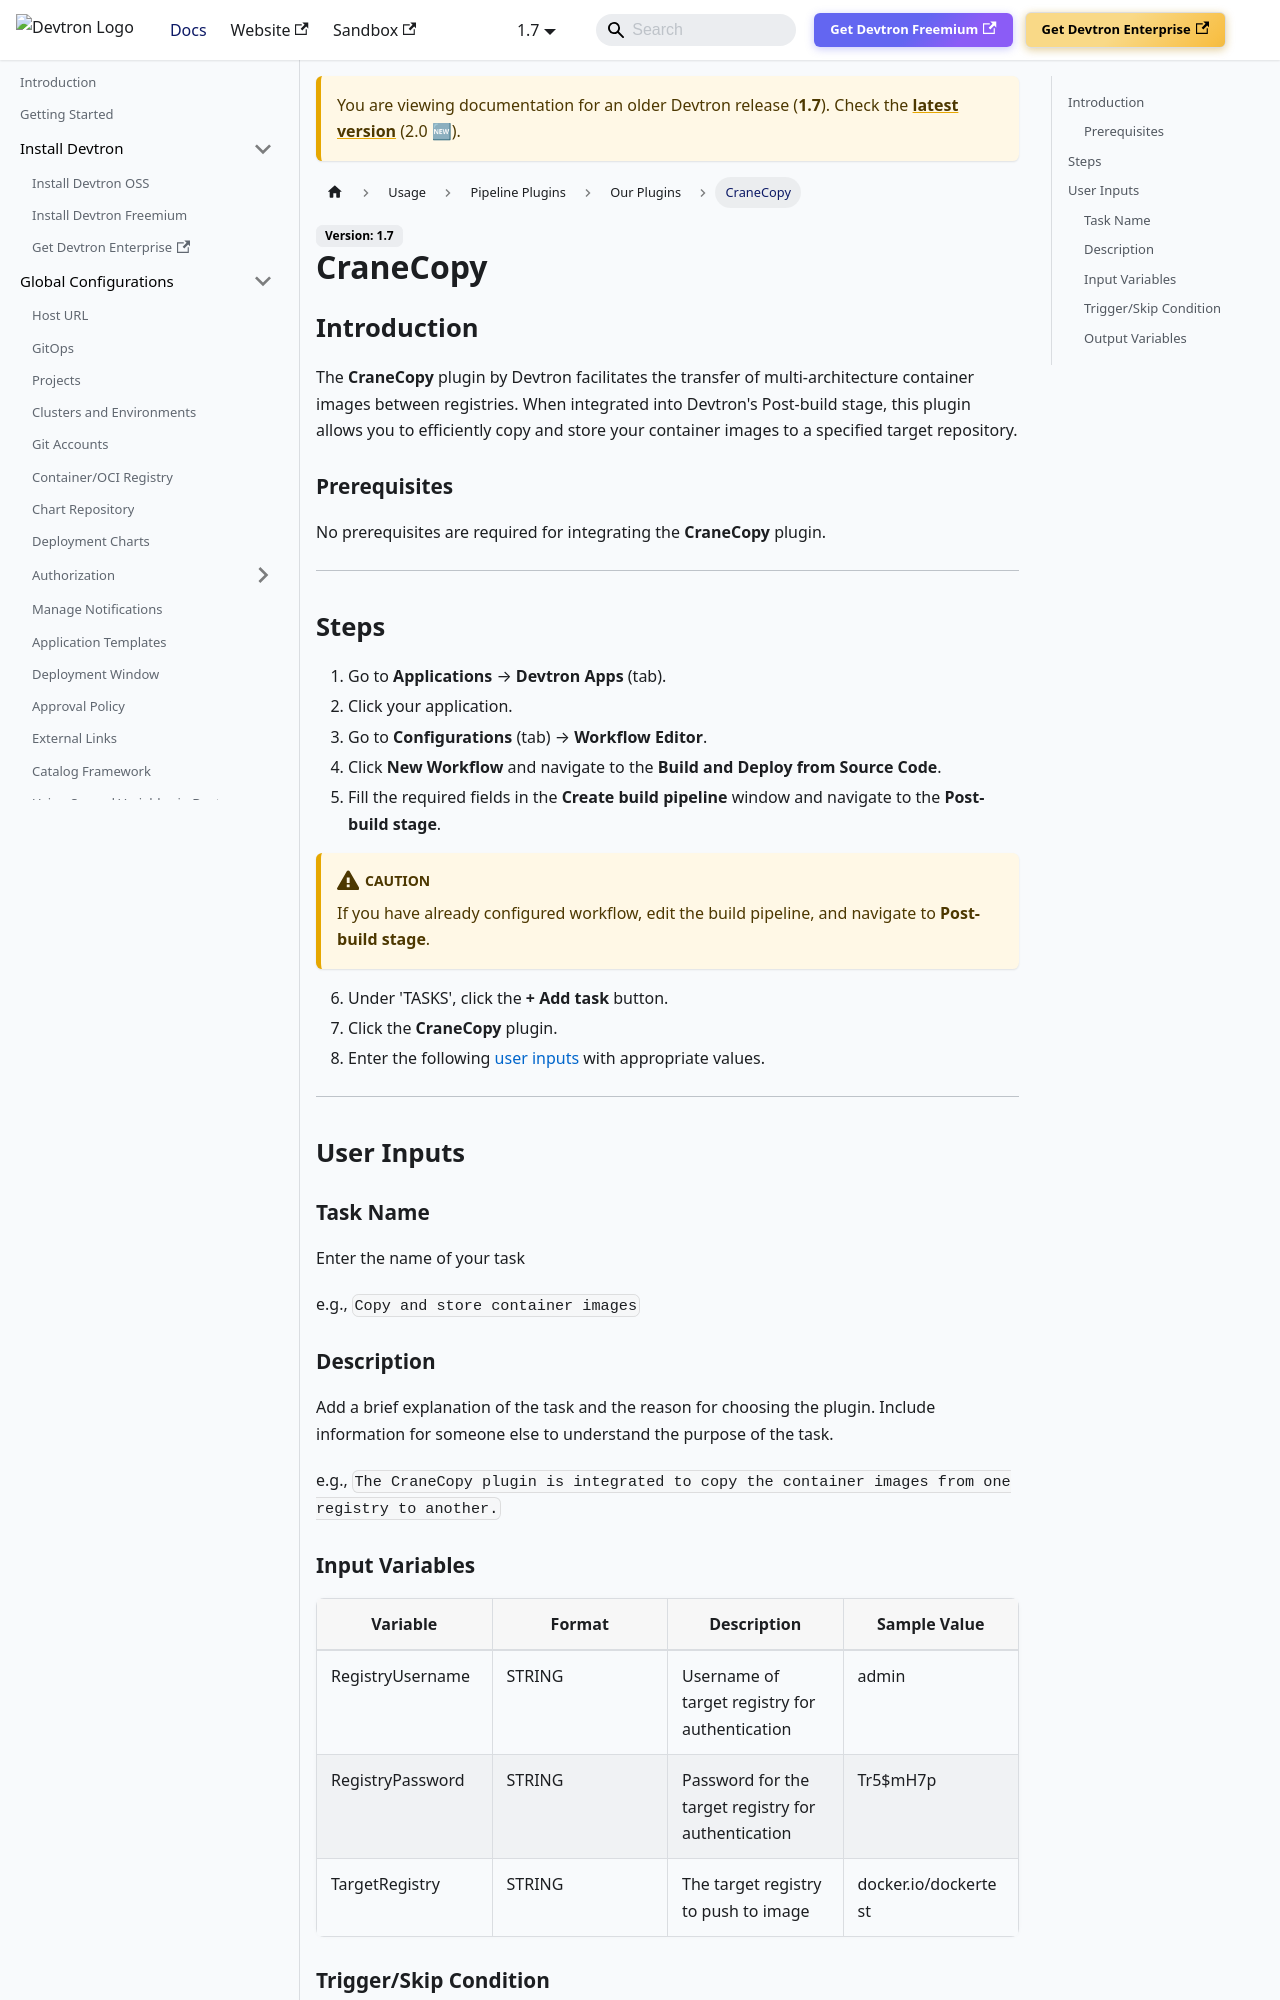

repository: devtron-labs/devtron-documentation · page: docs/devtron/v1.7/user-guide/plugins/crane-copy.html · generator: docusaurus

# CraneCopy

## Introduction
The **CraneCopy** plugin by Devtron facilitates the transfer of multi-architecture container images between registries. When integrated into Devtron's Post-build stage, this plugin allows you to efficiently copy and store your container images to a specified target repository.

### Prerequisites
No prerequisites are required for integrating the **CraneCopy** plugin.

---

## Steps
1. Go to **Application Management** → **Applications** → **Devtron Apps** (tab).
2. Click your application.
3. Go to **Configurations** (tab) → **Workflow Editor**.
4. Click **New Workflow** and navigate to the **Build and Deploy from Source Code**.
5. Fill the required fields in the **Create build pipeline** window and navigate to the **Post-build stage**.

:::caution 
If you have already configured workflow, edit the build pipeline, and navigate to **Post-build stage**.
:::

6. Under 'TASKS', click the **+ Add task** button.
7. Click the **CraneCopy** plugin.
8. Enter the following [user inputs](#user-inputs) with appropriate values.

---

## User Inputs

### Task Name
Enter the name of your task

e.g., `Copy and store container images`

### Description
Add a brief explanation of the task and the reason for choosing the plugin. Include information for someone else to understand the purpose of the task.

e.g., `The CraneCopy plugin is integrated to copy the container images from one registry to another.`
